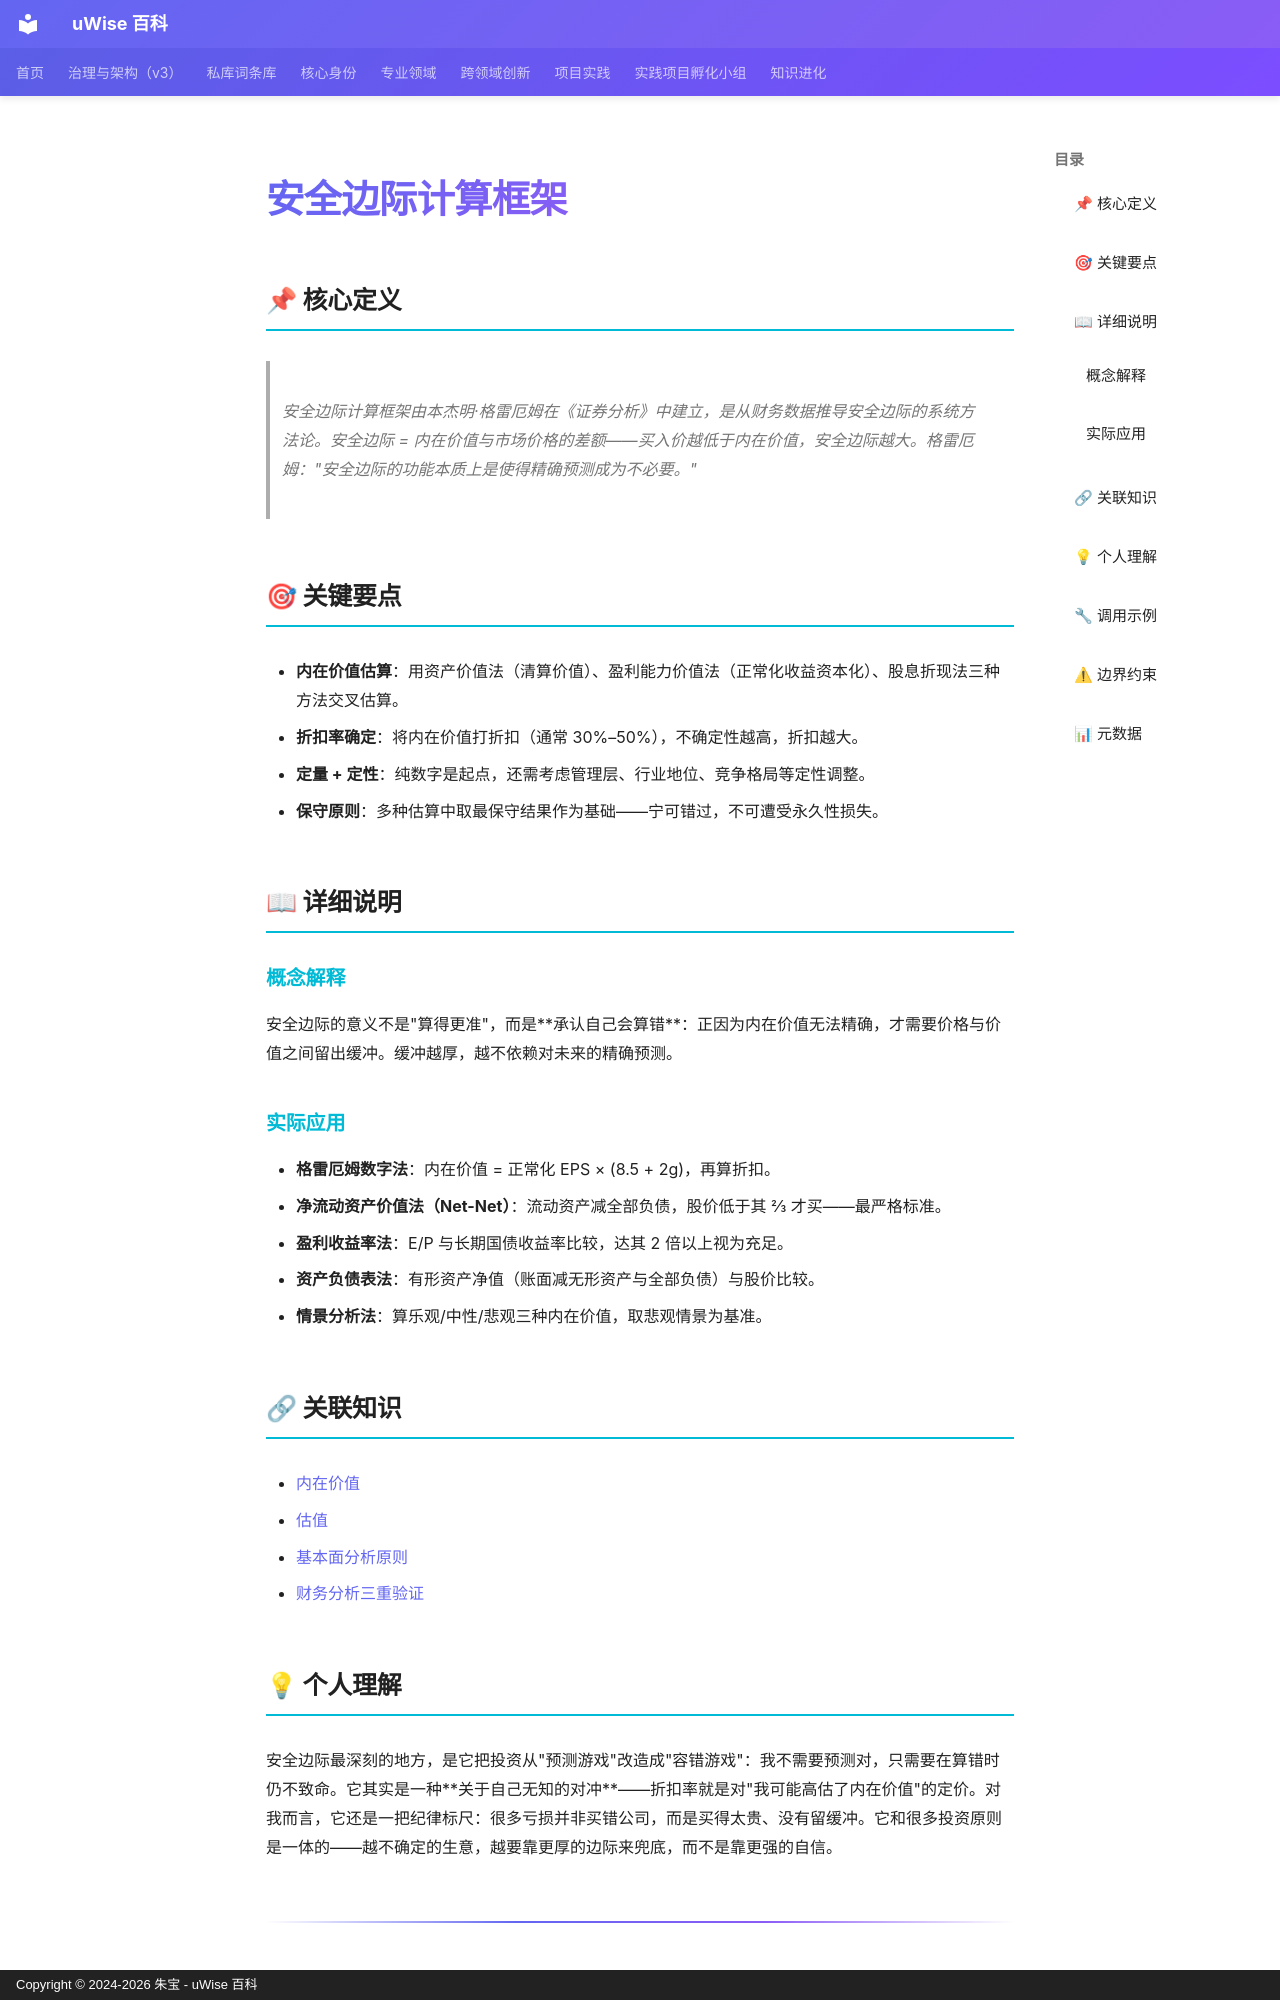

repository: zhubao315/uWise · page: vault-encyclopedia/md-d37a4eee/index.html · generator: mkdocs · copyright: Copyright © 2024-2026 朱宝 - uWise 百科

---
title: "安全边际计算框架"
description: "安全边际计算框架由本杰明·格雷厄姆在《证券分析》中建立，是从财务数据推导安全边际的系统方法论。安全边际 = 内在价值与市场价格的差额——买入价越低于内在价值，安全边际越大。格雷厄姆：\"安全边际的功能本质上是使得精确预测成为不必要。\""
---

# 安全边际计算框架

## 📌 核心定义

> 安全边际计算框架由本杰明·格雷厄姆在《证券分析》中建立，是从财务数据推导安全边际的系统方法论。安全边际 = 内在价值与市场价格的差额——买入价越低于内在价值，安全边际越大。格雷厄姆："安全边际的功能本质上是使得精确预测成为不必要。"

## 🎯 关键要点

- **内在价值估算**：用资产价值法（清算价值）、盈利能力价值法（正常化收益资本化）、股息折现法三种方法交叉估算。
- **折扣率确定**：将内在价值打折扣（通常 30%–50%），不确定性越高，折扣越大。
- **定量 + 定性**：纯数字是起点，还需考虑管理层、行业地位、竞争格局等定性调整。
- **保守原则**：多种估算中取最保守结果作为基础——宁可错过，不可遭受永久性损失。

## 📖 详细说明

### 概念解释

安全边际的意义不是"算得更准"，而是**承认自己会算错**：正因为内在价值无法精确，才需要价格与价值之间留出缓冲。缓冲越厚，越不依赖对未来的精确预测。

### 实际应用

- **格雷厄姆数字法**：内在价值 = 正常化 EPS × (8.5 + 2g)，再算折扣。
- **净流动资产价值法（Net-Net）**：流动资产减全部负债，股价低于其 2/3 才买——最严格标准。
- **盈利收益率法**：E/P 与长期国债收益率比较，达其 2 倍以上视为充足。
- **资产负债表法**：有形资产净值（账面减无形资产与全部负债）与股价比较。
- **情景分析法**：算乐观/中性/悲观三种内在价值，取悲观情景为基准。

## 🔗 关联知识

- [内在价值](../md-8767fe8e/)
- [估值](../md-feade224/)
- [基本面分析原则](../md-50c4ac04/)
- [财务分析三重验证](../md-f9997ef3/)

## 💡 个人理解

安全边际最深刻的地方，是它把投资从"预测游戏"改造成"容错游戏"：我不需要预测对，只需要在算错时仍不致命。它其实是一种**关于自己无知的对冲**——折扣率就是对"我可能高估了内在价值"的定价。对我而言，它还是一把纪律标尺：很多亏损并非买错公司，而是买得太贵、没有留缓冲。它和很多投资原则是一体的——越不确定的生意，越要靠更厚的边际来兜底，而不是靠更强的自信。

---
